Image classification data set "cassette" (FordBun/Cassette on GitHub). Class labels (9): black 13, black 6, black 8, crystal, metal, station, white 6, white 8, white bake.

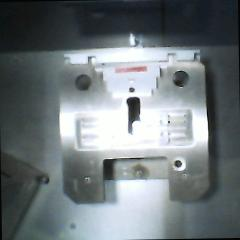
Label: station

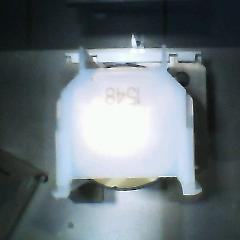
Label: white bake

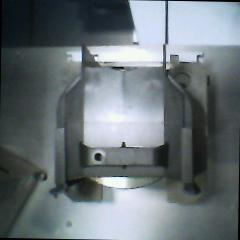
Label: black 6

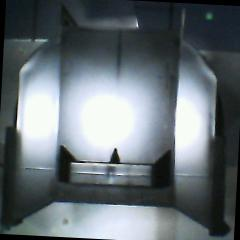
Label: black 13

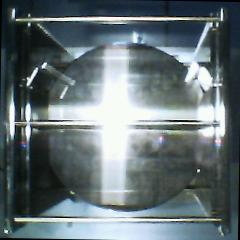
Label: metal

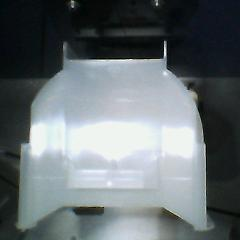
Label: white 8
